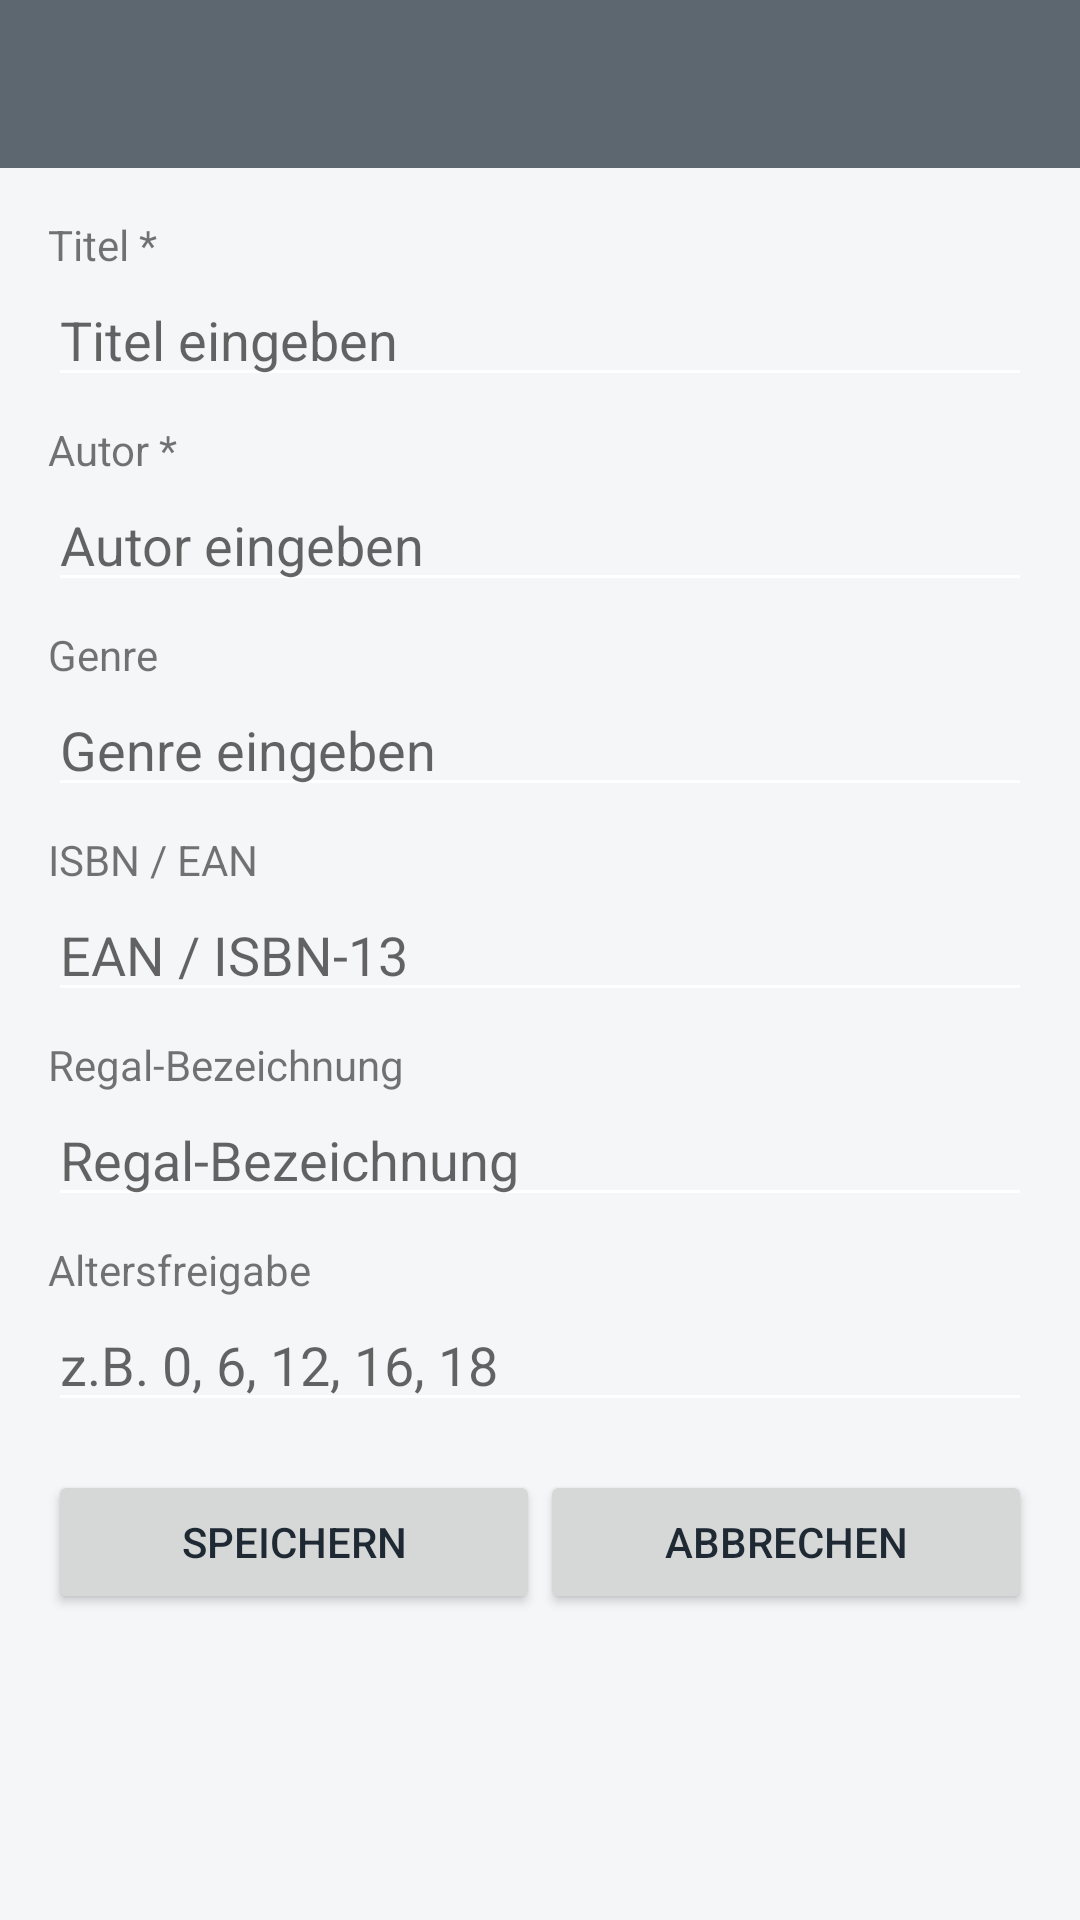

Produce the Android XML layout that renders to this screen, including the resource entries it uses.
<!-- AndroidManifest.xml: application theme Theme.Bibliothek -->
<!-- res/layout/activity_medium_detail.xml -->
<?xml version="1.0" encoding="utf-8"?>
<LinearLayout xmlns:android="http://schemas.android.com/apk/res/android"
    android:layout_width="match_parent"
    android:layout_height="match_parent"
    android:orientation="vertical">

    <androidx.appcompat.widget.Toolbar
        android:id="@+id/toolbar"
        android:layout_width="match_parent"
        android:layout_height="?attr/actionBarSize"
        android:background="?attr/colorPrimary"
        android:theme="@style/ThemeOverlay.Bibliothek.Toolbar" />

    <ScrollView
        android:layout_width="match_parent"
        android:layout_height="0dp"
        android:layout_weight="1">

        <LinearLayout
            android:layout_width="match_parent"
            android:layout_height="wrap_content"
            android:orientation="vertical"
            android:padding="16dp">

            <TextView
                android:layout_width="match_parent"
                android:layout_height="wrap_content"
                android:text="Titel *" />

            <EditText
                android:id="@+id/edtTitel"
                android:layout_width="match_parent"
                android:layout_height="wrap_content"
                android:layout_marginBottom="8dp"
                android:hint="Titel eingeben"
                android:inputType="text" />

            <TextView
                android:layout_width="match_parent"
                android:layout_height="wrap_content"
                android:text="Autor *" />

            <EditText
                android:id="@+id/edtAutor"
                android:layout_width="match_parent"
                android:layout_height="wrap_content"
                android:layout_marginBottom="8dp"
                android:hint="Autor eingeben"
                android:inputType="text" />

            <TextView
                android:layout_width="match_parent"
                android:layout_height="wrap_content"
                android:text="Genre" />

            <EditText
                android:id="@+id/edtGenre"
                android:layout_width="match_parent"
                android:layout_height="wrap_content"
                android:layout_marginBottom="8dp"
                android:hint="Genre eingeben"
                android:inputType="text" />

            <TextView
                android:layout_width="match_parent"
                android:layout_height="wrap_content"
                android:text="ISBN / EAN" />

            <EditText
                android:id="@+id/edtEan"
                android:layout_width="match_parent"
                android:layout_height="wrap_content"
                android:layout_marginBottom="8dp"
                android:hint="EAN / ISBN-13"
                android:inputType="number" />

            <TextView
                android:layout_width="match_parent"
                android:layout_height="wrap_content"
                android:text="Regal-Bezeichnung" />

            <EditText
                android:id="@+id/edtStandort"
                android:layout_width="match_parent"
                android:layout_height="wrap_content"
                android:layout_marginBottom="8dp"
                android:hint="Regal-Bezeichnung"
                android:inputType="text" />

            <TextView
                android:layout_width="match_parent"
                android:layout_height="wrap_content"
                android:text="Altersfreigabe" />

            <EditText
                android:id="@+id/edtFsk"
                android:layout_width="match_parent"
                android:layout_height="wrap_content"
                android:layout_marginBottom="8dp"
                android:hint="z.B. 0, 6, 12, 16, 18"
                android:inputType="number" />

            <LinearLayout
                android:layout_width="match_parent"
                android:layout_height="wrap_content"
                android:layout_marginTop="8dp"
                android:orientation="horizontal">

                <Button
                    android:id="@+id/btnSpeichern"
                    android:layout_width="0dp"
                    android:layout_height="wrap_content"
                    android:layout_weight="1"
                    android:text="Speichern" />

                <Button
                    android:id="@+id/btnAbbrechen"
                    android:layout_width="0dp"
                    android:layout_height="wrap_content"
                    android:layout_weight="1"
                    android:text="Abbrechen" />
            </LinearLayout>

        </LinearLayout>
    </ScrollView>

</LinearLayout>
<!-- resources referenced by this layout -->
<resources>
  <style name="ThemeOverlay.Bibliothek.Toolbar" parent="ThemeOverlay.MaterialComponents.Dark.ActionBar">
          <item name="android:textColorPrimary">@color/white</item>
          <item name="android:textColorSecondary">@color/white</item>
          <item name="colorControlNormal">@color/white</item>
      </style>
  <style name="Theme.Bibliothek" parent="Theme.MaterialComponents.Light.NoActionBar">
          <item name="colorPrimary">@color/primary</item>
          <item name="colorPrimaryDark">@color/primaryDark</item>
          <item name="colorAccent">@color/accent</item>
          <item name="colorSecondary">@color/accent</item>
          <item name="colorControlNormal">@color/white</item>
          <item name="android:windowBackground">@color/background</item>
          <item name="android:colorBackground">@color/background</item>
          <item name="android:textColorPrimary">@color/onSurface</item>
          <item name="android:textColorSecondary">@color/onSurfaceSecondary</item>
          <item name="android:statusBarColor" tools:targetApi="l">@color/primaryDark</item>
          <item name="actionOverflowButtonStyle">@style/Widget.Bibliothek.OverflowButton</item>
          <item name="toolbarStyle">@style/Widget.Bibliothek.Toolbar</item>
      </style>
  <color name="white">#FFFFFF</color>
  <color name="primary">#5C6770</color>
  <color name="primaryDark">#3F474E</color>
  <color name="accent">#4DB6AC</color>
  <color name="background">#F4F6F8</color>
  <color name="onSurface">#1F2933</color>
  <color name="onSurfaceSecondary">#6B7480</color>
  <style name="Widget.Bibliothek.OverflowButton" parent="Widget.AppCompat.ActionButton.Overflow">
          <item name="android:tint">@color/white</item>
      </style>
  <style name="Widget.Bibliothek.Toolbar" parent="Widget.MaterialComponents.Toolbar">
          <item name="android:background">@color/primary</item>
          <item name="titleTextColor">@color/white</item>
          <item name="subtitleTextColor">@color/white</item>
          <item name="android:theme">@style/ThemeOverlay.Bibliothek.Toolbar</item>
          <item name="popupTheme">@style/ThemeOverlay.MaterialComponents.Light</item>
      </style>
</resources>
